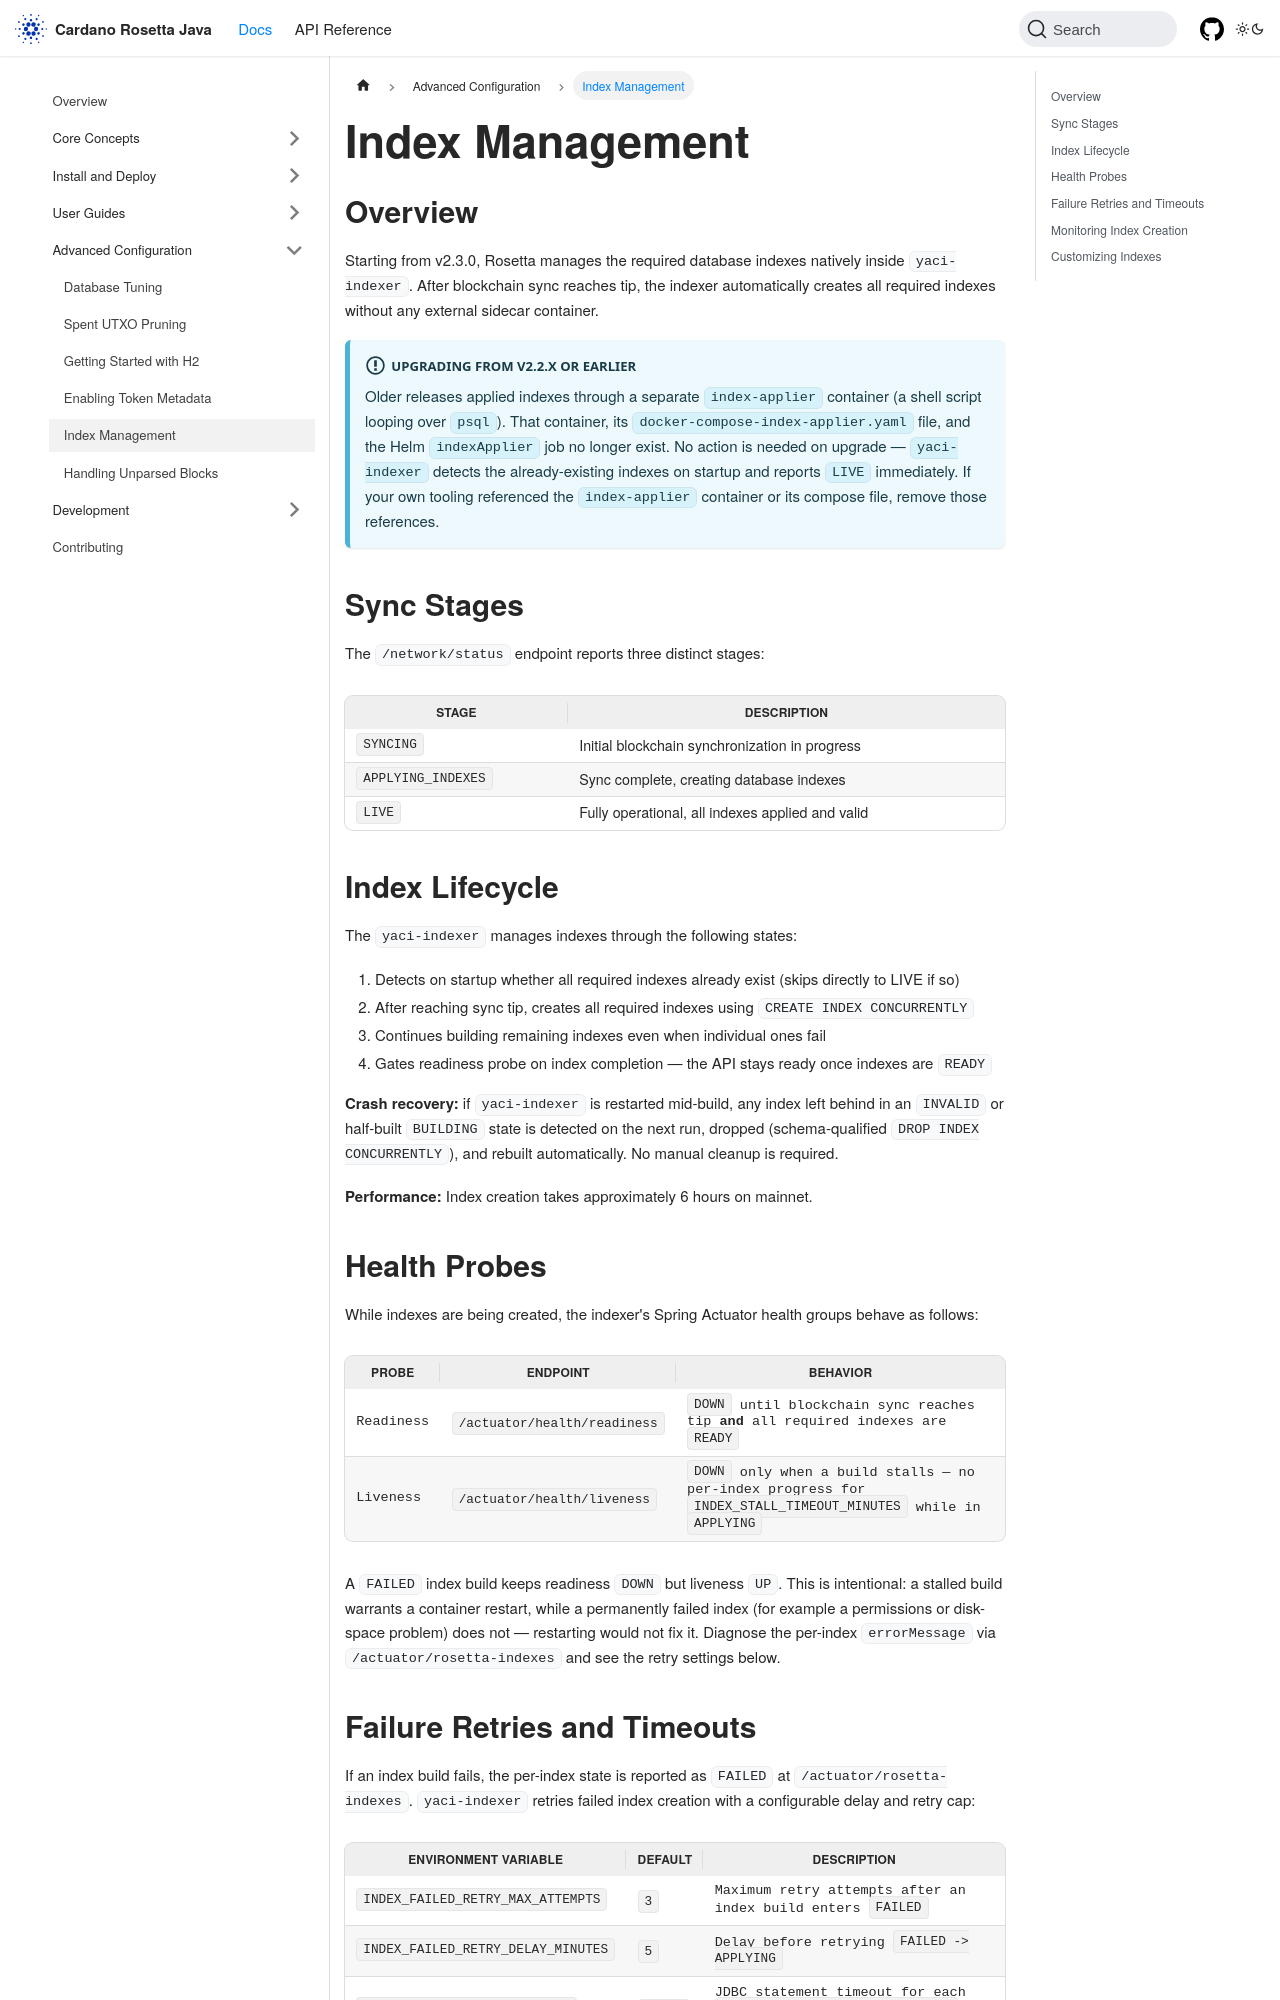

repository: cardano-foundation/cardano-rosetta-java · page: docs/advanced-configuration/index-management/index.html · generator: docusaurus

---
sidebar_position: 5
title: Index Management
description: Understanding and customizing database index creation
---

# Index Management

## Overview

Starting from v2.3.0, Rosetta manages the required database indexes natively inside `yaci-indexer`. After blockchain sync reaches tip, the indexer automatically creates all required indexes without any external sidecar container.

:::info Upgrading from v2.2.x or earlier
Older releases applied indexes through a separate `index-applier` container (a shell
script looping over `psql`). That container, its `docker-compose-index-applier.yaml`
file, and the Helm `indexApplier` job no longer exist. No action is needed on upgrade —
`yaci-indexer` detects the already-existing indexes on startup and reports `LIVE`
immediately. If your own tooling referenced the `index-applier` container or its compose
file, remove those references.
:::

## Sync Stages

The `/network/status` endpoint reports three distinct stages:

| Stage | Description |
|-------|-------------|
| `SYNCING` | Initial blockchain synchronization in progress |
| `APPLYING_INDEXES` | Sync complete, creating database indexes |
| `LIVE` | Fully operational, all indexes applied and valid |

## Index Lifecycle

The `yaci-indexer` manages indexes through the following states:

1. Detects on startup whether all required indexes already exist (skips directly to LIVE if so)
2. After reaching sync tip, creates all required indexes using `CREATE INDEX CONCURRENTLY`
3. Continues building remaining indexes even when individual ones fail
4. Gates readiness probe on index completion — the API stays ready once indexes are `READY`

**Crash recovery:** if `yaci-indexer` is restarted mid-build, any index left behind in an
`INVALID` or half-built `BUILDING` state is detected on the next run, dropped
(schema-qualified `DROP INDEX CONCURRENTLY`), and rebuilt automatically. No manual
cleanup is required.

**Performance:** Index creation takes approximately 6 hours on mainnet.
